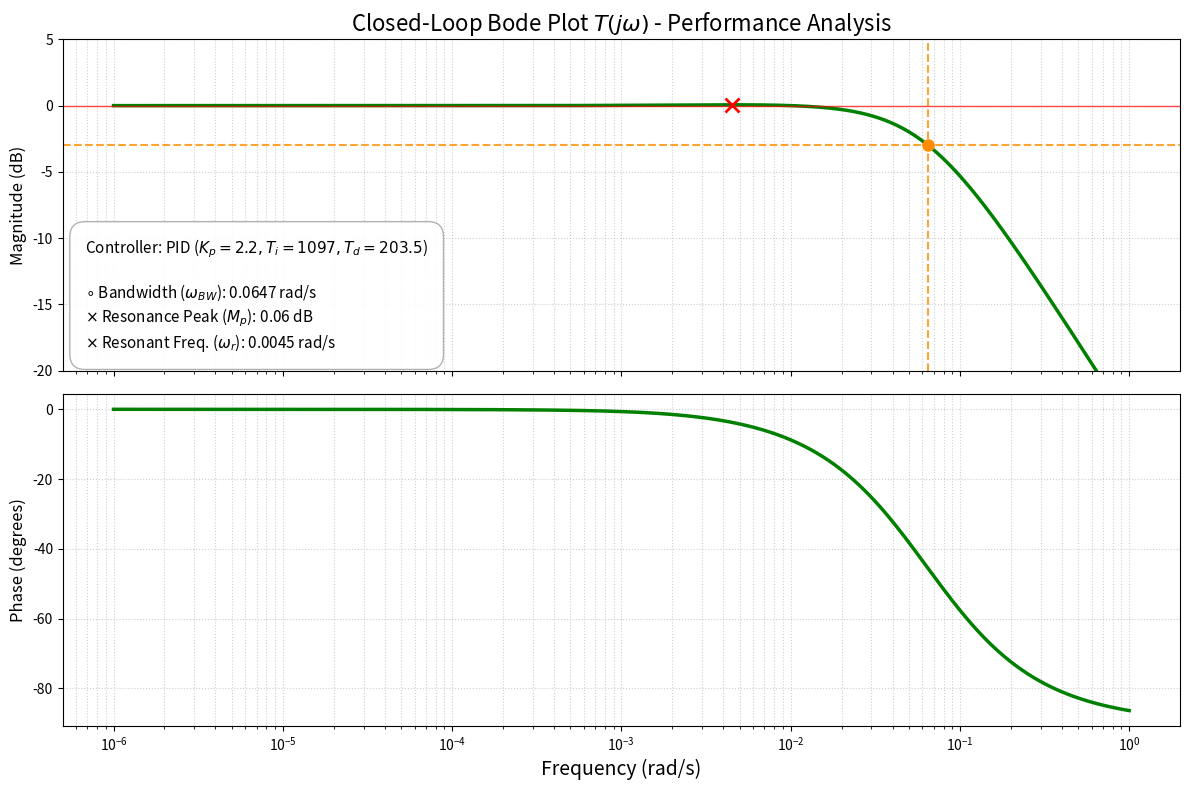

Source code (Python):
import numpy as np
import matplotlib.pyplot as plt
from scipy import signal

# ==========================================================
# --- USER EDITABLE VARIABLES ---
# ==========================================================

# PROCESS PARAMETERS (G(s) = K_PROC / [(tau1*s + 1)*(tau2*s + 1)])
TAU_1 = 309.2       # Radiator Lag (τ₁)
TAU_2 = 1168.8      # Convection/Room Lag (τ₂)
K_PROC = 51.88        # Process Gain (K_p - used in G(s))

# CONTROLLER PARAMETERS (C(s) = Kp * [1 + 1/(Ti*s) + Td*s])
KP_CONTROLLER = 2.2  # Proportional Gain (Kp)
TI_INTEGRAL = 1097.29 # Integral Time Constant (Ti).
TD_DERIVATIVE = 203.54  # Derivative Time Constant (Td).

# ==========================================================

def closed_loop_bode_performance_visualizer(tau1, tau2, k_proc, Kp, Ti, Td):
    """
    Generates a Bode Plot for the Closed-Loop Transfer Function T(s) = L(s) / (1 + L(s)).
    Focuses on performance metrics: Bandwidth and Resonance Peak (M_p).
    """
    
    # --- 1. Define Open-Loop L(s) Coefficients ---
    
    # Plant G(s)
    num_G = [k_proc]
    den_G = [tau1 * tau2, tau1 + tau2, 1]

    # Controller C(s)
    if Ti == 0 and Td == 0:
        num_C = [Kp]
        den_C = [1]
    elif Ti == 0:
        num_C = [Kp * Td, Kp]
        den_C = [1]
    elif Td == 0:
        num_C = [Kp * Ti, Kp]
        den_C = [Ti, 0]
    else:
        num_C = [Kp * Ti * Td, Kp * Ti, Kp]
        den_C = [Ti, 0]
        
    # Open-Loop L(s) = C(s) * G(s)
    num_L = signal.convolve(num_C, num_G)
    den_L = signal.convolve(den_C, den_G)
    
    # --- 2. Calculate Closed-Loop Transfer Function T(s) ---
    
    len_n = len(num_L)
    len_d = len(den_L)
    
    # Pad the smaller array with leading zeros
    if len_n > len_d:
        den_L_padded = np.pad(den_L, (len_n - len_d, 0), 'constant')
        num_L_padded = num_L
    elif len_d > len_n:
        num_L_padded = np.pad(num_L, (len_d - len_n, 0), 'constant')
        den_L_padded = den_L
    else:
        num_L_padded = num_L
        den_L_padded = den_L
        
    # Closed-Loop Denominator (Characteristic Equation: D_L + N_L)
    den_T = den_L_padded + num_L_padded
    
    # Closed-Loop Numerator (N_L)
    num_T = num_L_padded  
    
    T_closed_loop = signal.TransferFunction(num_T, den_T)
    
    # --- 3. Calculate Frequency Response ---
    w = np.logspace(-6, 0, 1000)  
    w, mag, phase = signal.bode(T_closed_loop, w) # mag is in dB
    
    # --- 4. Performance Metrics ---
    
    # 4.1. Resonance Peak (M_p) and Resonant Frequency (w_r)
    M_p_dB = np.max(mag)
    idx_res = np.argmax(mag)
    w_res = w[idx_res]

    # 4.2. Bandwidth Frequency (w_bw): where Magnitude drops to -3 dB
    def find_nearest_idx(array, value):
        # Find the index of the value closest to the target value
        return (np.abs(array - value)).argmin()
        
    idx_bw = find_nearest_idx(mag, -3.0)
    w_bw = w[idx_bw]
    
    # --- 5. Visualization ---
    
    fig, (ax1, ax2) = plt.subplots(2, 1, figsize=(12, 8), sharex=True)
    plt.subplots_adjust(hspace=0.1)  

    # --- MAGNITUDE PLOT (T(jw)) ---
    ax1.semilogx(w, mag, color='g', linewidth=2.5, label='$|T(j\omega)|$')
    ax1.axhline(0, color='r', linestyle='-', linewidth=1, alpha=0.7)
    ax1.axhline(-3, color='darkorange', linestyle='--', linewidth=1.5, alpha=0.8, label='-3 dB Bandwidth')
    ax1.set_ylabel('Magnitude (dB)', fontsize=12)
    ax1.set_title(f'Closed-Loop Bode Plot $T(j\omega)$ - Performance Analysis', fontsize=16)
    ax1.grid(True, which="both", linestyle=':', alpha=0.6)
    
    # Set Y-limits based on data but constrained (e.g., M_p + 5dB, and -20dB)
    y_max = np.ceil(M_p_dB + 5) if M_p_dB > 5 else 5
    y_min = -20
    ax1.set_ylim(y_min, y_max)
    
    # Plot/Mark Bandwidth point (darkorange circle)
    ax1.axvline(w_bw, color='darkorange', linestyle='--', alpha=0.8, linewidth=1.5)
    ax1.plot(w_bw, -3, marker='o', color='darkorange', markersize=8)
    
    # Plot/Mark Resonance Peak (M_p) (red cross)
    ax1.plot(w_res, M_p_dB, marker='x', color='r', markersize=10, markeredgewidth=2)
    
    # --- Performance Metrics Legend (Bottom Left) - MODIFIED LOCATION ---
    # \circ (circle) for Bandwidth, \times (cross) for Resonance Peak
    legend_text = (
        f"Controller: PID ($K_p={Kp:.1f}, T_i={Ti:.0f}, T_d={Td:.1f}$)\n"
        f"\n"
        f"$\\circ$ Bandwidth ($\omega_{{BW}}$): {w_bw:.4f} rad/s\n"
        f"$\\times$ Resonance Peak ($M_p$): {M_p_dB:.2f} dB\n"
        f"$\\times$ Resonant Freq. ($\omega_{{r}}$): {w_res:.4f} rad/s"
    )
    
    # MODIFIED: Coordinates changed from (0.98, 0.90) to (0.02, 0.05) 
    # Alignment changed from 'top'/'right' to 'bottom'/'left'
    ax1.text(0.02, 0.05, legend_text, 
             transform=ax1.transAxes, 
             fontsize=11, 
             verticalalignment='bottom', # Anchor point is the bottom of the text box
             horizontalalignment='left',
             bbox=dict(facecolor='white', alpha=0.9, edgecolor='darkgray', boxstyle='round,pad=1.0'))


    # --- PHASE PLOT ---
    ax2.semilogx(w, phase, color='g', linewidth=2.5, label='Phase of $T(j\omega)$')
    ax2.set_ylabel('Phase (degrees)', fontsize=12)
    ax2.set_xlabel('Frequency (rad/s)', fontsize=14)
    ax2.grid(True, which="both", linestyle=':', alpha=0.6)
    
    # --- Console Summary (Kept for reference) ---
    print("--- Closed-Loop Performance Analysis ---")
    print(f"Bandwidth Frequency (w_bw): {w_bw:.4f} rad/s")
    print(f"Resonance Peak (M_p): {M_p_dB:.2f} dB")
    print(f"Resonant Frequency (w_r): {w_res:.4f} rad/s")
    
    plt.tight_layout()
    plt.savefig('closed_loop_bode_plot_bottom_left.png')
    # plt.show() # Disabled for sandbox

# Run Analysis
closed_loop_bode_performance_visualizer(TAU_1, TAU_2, K_PROC, KP_CONTROLLER, TI_INTEGRAL, TD_DERIVATIVE)
